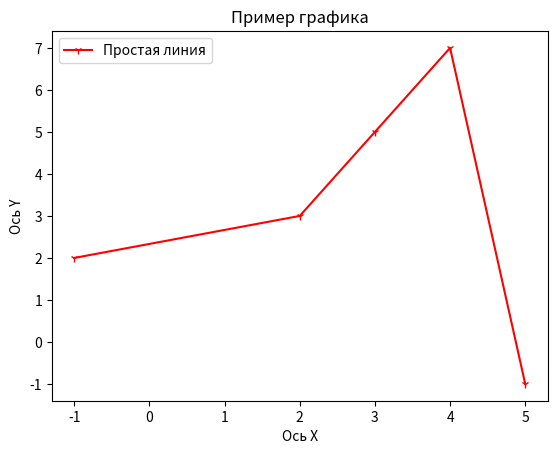

This chart was generated by the following Python code:
import matplotlib.pyplot as plt
# библиотека matplotlib помогает создать график по указанным координатам
x = [-1, 2, 3, 4, 5]
y = [2, 3, 5, 7, -1]

plt.plot(x, y, label="Простая линия", color='red', marker='1')

plt.xlabel("Ось X")
plt.ylabel("Ось Y")
plt.title("Пример графика")

plt.legend()

plt.show()
